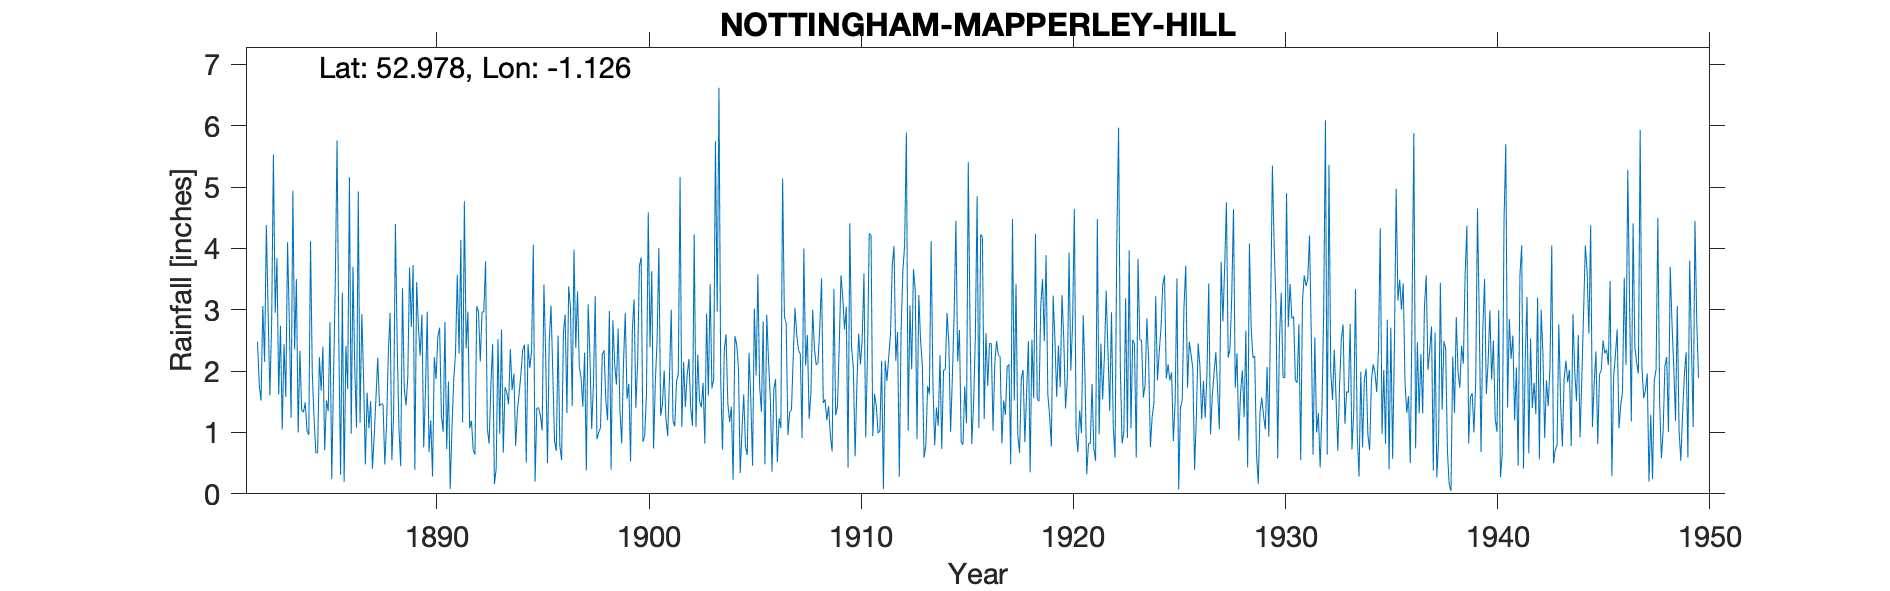

Data behind this chart, as committed beside it:
NOTTINGHAM-MAPPERLEY-HILL, , , , , , , , , , , , , , , , , , , , , , , 
Grid ref, SK588427, Long, -1.126, Lat, 52.98, Elevation, 400, ft, , , , , , , , , , , , , , , 
Station no, 2608, , , , , , , , , , , , , , , , , , , , , , 
, 1880, 1881, 1882, 1883, 1884, 1885, 1886, 1887, 1888, 1889, 1890, 1891, 1892, 1893, 1894, 1895, 1896, 1897, 1898, 1899, 1900, 1901, 1902
January, , , 2.48, 1.62, 2.33, 1.68, 3.28, 1.9, 0.48, 1.44, 2.97, 1.83, 1.07, 1.78, 1.69, 4.06, 0.86, 2.38, 0.89, 2.69, 3.71, 1.27, 1.09
February, , , 1.78, 2.74, 1.36, 2.4, 0.19, 0.48, 1.13, 1.9, 0.68, 0.08, 1.19, 2.44, 1.96, 0.2, 0.7, 3.3, 1, 1.35, 3.85, 1.45, 2.15
March, , , 1.52, 1.05, 1.33, 0.71, 2.41, 1.65, 2.3, 3.69, 1.2, 1.09, 0.72, 0.16, 0.78, 1.4, 2.58, 2.07, 1.08, 0.82, 0.85, 2.01, 1.42
April, , , 3.06, 2.44, 1.49, 1.52, 1.71, 1.07, 2.95, 2.72, 0.28, 1.86, 0.64, 0.41, 1.36, 1.4, 0.78, 1.9, 2.27, 2.13, 0.95, 1.23, 1.93
May, , , 2.15, 1.58, 1.03, 1.35, 5.16, 1.51, 0.55, 3.73, 2.23, 2.3, 3.06, 2.52, 1.64, 1.27, 0.55, 1.42, 2.34, 2.95, 1.63, 0.94, 2.2
June, , , 4.38, 4.1, 0.96, 2.8, 0.98, 0.41, 1.3, 0.39, 1.87, 3.57, 2.97, 0.98, 1.96, 1.03, 2.61, 2.3, 1.53, 1.55, 4.59, 1.89, 1.41
July, , , 2.97, 2.81, 4.12, 0.24, 3.7, 0.94, 4.4, 3.45, 2.56, 2.29, 2.16, 2.68, 2.35, 3.41, 2.92, 0.38, 1.2, 1.79, 2.39, 3, 1.11
August, , , 1.6, 1.24, 1.95, 1.88, 2.06, 1.56, 2.45, 2.73, 2.71, 4.14, 2.96, 0.67, 2.43, 2.26, 1.32, 3.09, 2.98, 0.53, 3.63, 1.19, 4.23
September, , , 2.78, 4.94, 1.22, 3.45, 1.08, 2.22, 1.07, 2.25, 1.28, 1.16, 2.97, 1.74, 0.51, 0.5, 3.38, 2.27, 0.39, 2.68, 0.74, 1.1, 1.09
October, , , 5.53, 2.35, 0.67, 5.76, 4.93, 1.43, 0.45, 2.92, 1.01, 4.77, 3.79, 1.65, 2.44, 2.48, 3.04, 1.06, 2.83, 3.17, 1.82, 1.83, 2.27
November, , , 2.95, 3.5, 0.67, 2.47, 1.16, 1.47, 3.35, 0.76, 2.8, 2.37, 1.06, 1.46, 2.05, 3.07, 1.43, 1.78, 2.12, 1.4, 2.5, 1.95, 1.52
December, , , 3.84, 1, 2.23, 0.31, 2.93, 1.46, 1.72, 1.68, 0.73, 2.97, 0.82, 2.36, 2.32, 1.99, 3.98, 3.22, 1.78, 2.15, 4.01, 5.16, 1.41
Total, , , 35.04, 29.37, 19.36, 24.57, 29.59, 16.1, 22.15, 27.66, 20.32, 28.43, 23.41, 18.85, 21.49, 23.07, 24.15, 25.17, 20.41, 23.21, 30.67, 23.02, 21.83
1950 estimated (record terminated 1949), , , , , , , , , , , , , , , , , , , , , , , 
